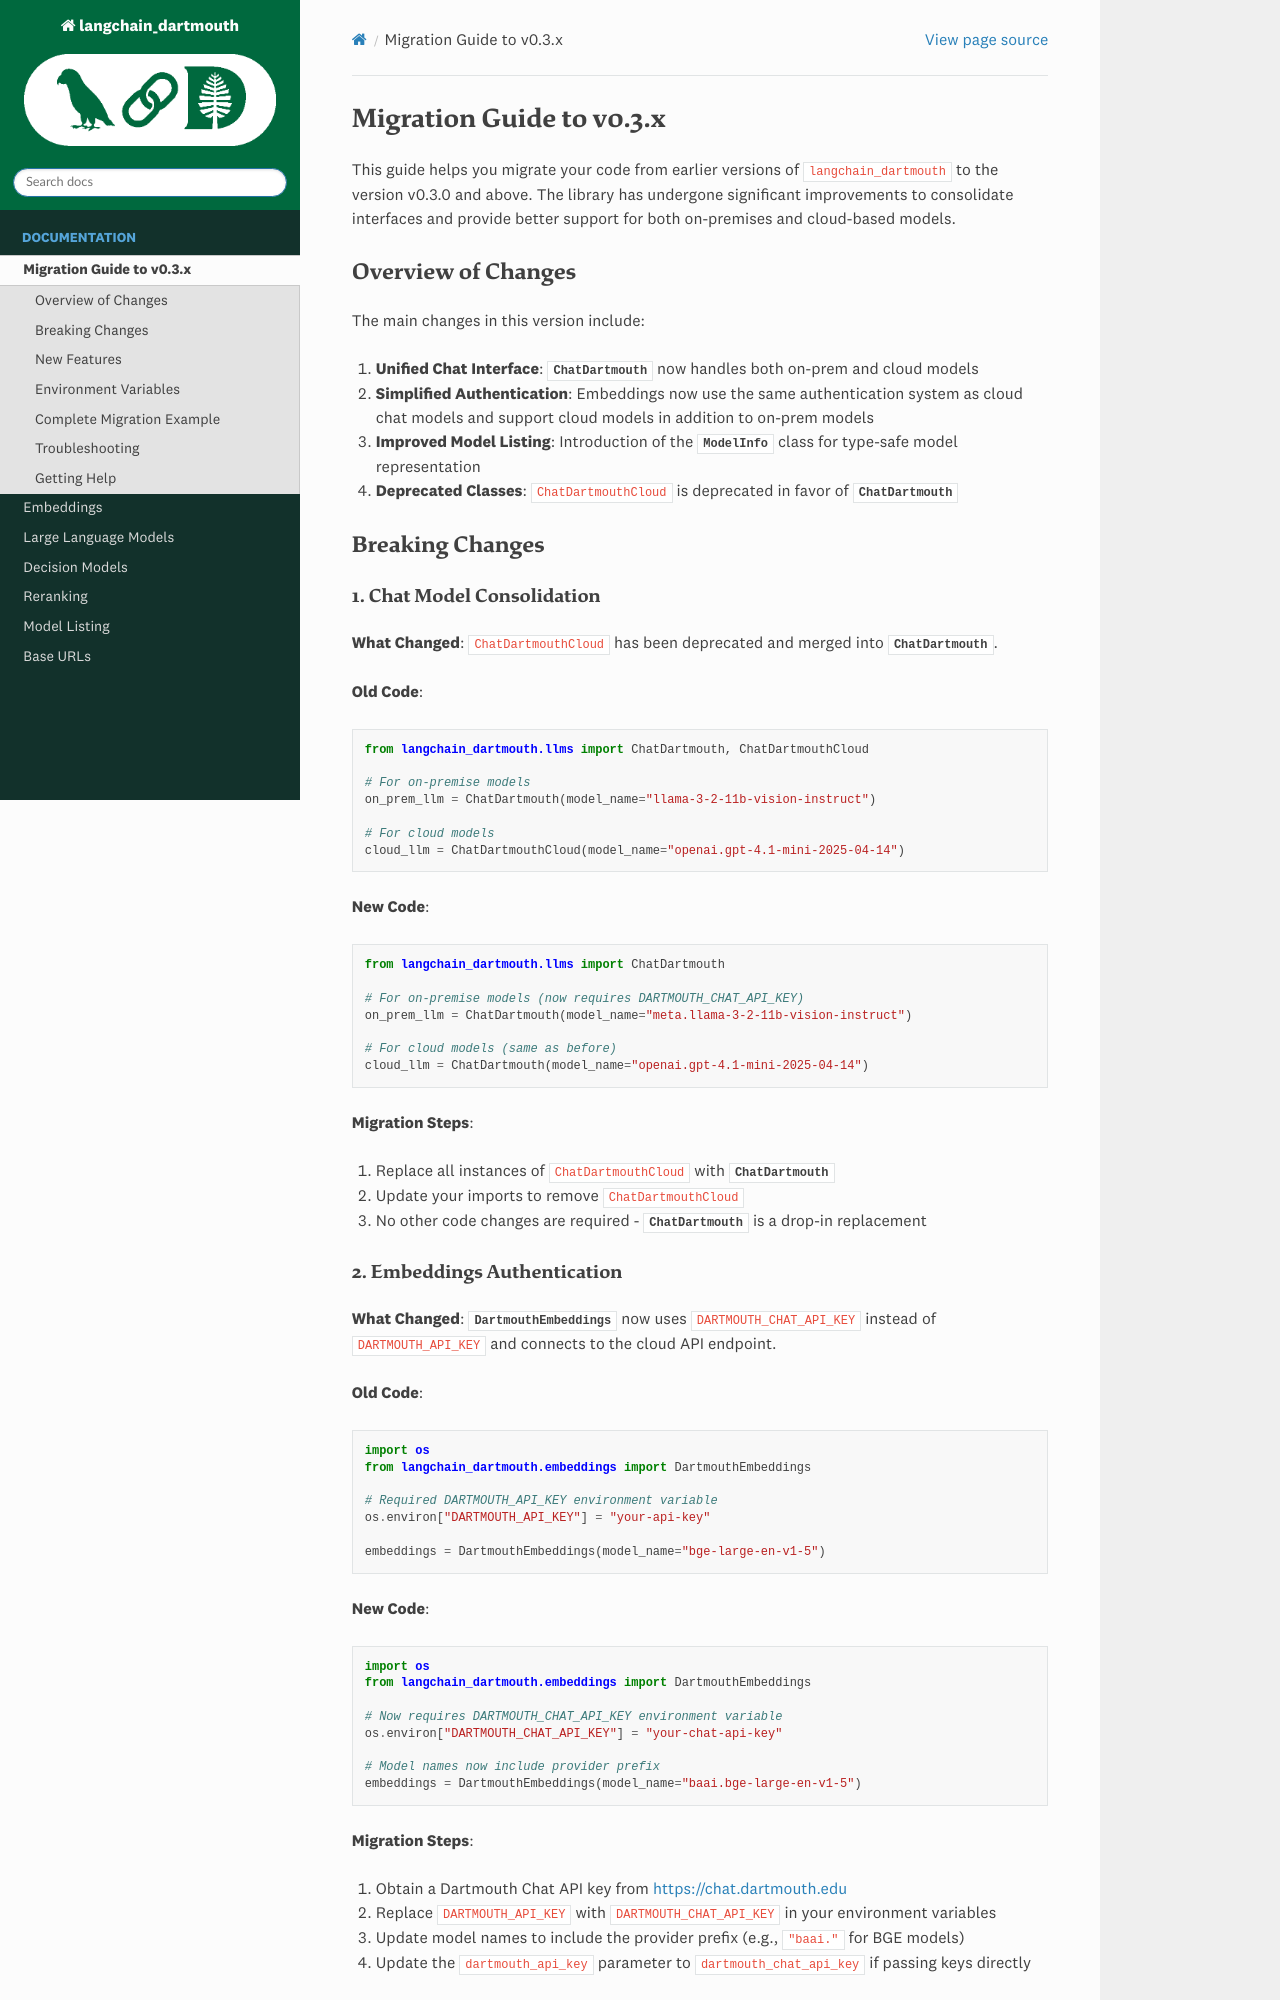

repository: dartmouth/langchain-dartmouth · page: migration.html · generator: sphinx

Migration Guide to v0.3.x
===============

This guide helps you migrate your code from earlier versions of ``langchain_dartmouth`` to the version v0.3.0 and above. The library has undergone significant improvements to consolidate interfaces and provide better support for both on-premises and cloud-based models.

Overview of Changes
-------------------

The main changes in this version include:

1. **Unified Chat Interface**: :class:`~langchain_dartmouth.llms.ChatDartmouth` now handles both on-prem and cloud models
2. **Simplified Authentication**: Embeddings now use the same authentication system as cloud chat models and support cloud models in addition to on-prem models
3. **Improved Model Listing**: Introduction of the :class:`~langchain_dartmouth.model_listing.ModelInfo` class for type-safe model representation
4. **Deprecated Classes**: ``ChatDartmouthCloud`` is deprecated in favor of :class:`~langchain_dartmouth.llms.ChatDartmouth`

Breaking Changes
----------------

1. Chat Model Consolidation
~~~~~~~~~~~~~~~~~~~~~~~~~~~~

**What Changed**: ``ChatDartmouthCloud`` has been deprecated and merged into :class:`~langchain_dartmouth.llms.ChatDartmouth`.

**Old Code**:

.. code-block:: python

    from langchain_dartmouth.llms import ChatDartmouth, ChatDartmouthCloud

    # For on-premise models
    on_prem_llm = ChatDartmouth(model_name="llama-3-2-11b-vision-instruct")

    # For cloud models
    cloud_llm = ChatDartmouthCloud(model_name="openai.gpt-4.1-mini-2025-04-14")

**New Code**:

.. code-block:: python

    from langchain_dartmouth.llms import ChatDartmouth

    # For on-premise models (now requires DARTMOUTH_CHAT_API_KEY)
    on_prem_llm = ChatDartmouth(model_name="meta.llama-3-2-11b-vision-instruct")

    # For cloud models (same as before)
    cloud_llm = ChatDartmouth(model_name="openai.gpt-4.1-mini-2025-04-14")

**Migration Steps**:

1. Replace all instances of ``ChatDartmouthCloud`` with :class:`~langchain_dartmouth.llms.ChatDartmouth`
2. Update your imports to remove ``ChatDartmouthCloud``
3. No other code changes are required - :class:`~langchain_dartmouth.llms.ChatDartmouth` is a drop-in replacement
